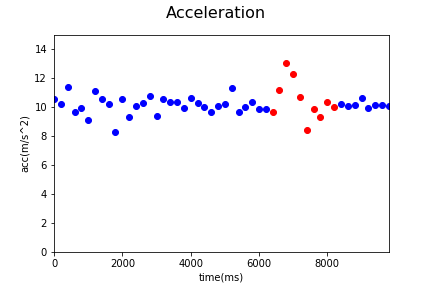

The table this chart was drawn from, first rows:
Acc_X, Acc_Y, Acc_Z, gyro_X, gyro_Y, gyro_Z, time, status, Acc
-0.25, 7.35, 7.61, 0.0, 0.1, 0.33, 1544505644059, 0, 10.58
-1.09, 6.1, 8.12, 0.0, 0.05, 0.05, 1544505644258, 0, 10.21
-0.81, 6.49, 9.33, 0.03, -0.11, -0.28, 1544505644458, 0, 11.39
-1.43, 6.44, 7.08, 0.0, -0.04, -0.17, 1544505644663, 0, 9.677
0.18, 6.42, 7.55, 0.0, -0.04, -0.17, 1544505644858, 0, 9.912
0.89, 6.84, 5.97, -0.05, 0.21, 0.45, 1544505645058, 0, 9.122
-1.8, 3.76, 10.3, 0.05, -0.1, -0.51, 1544505645258, 0, 11.11
-0.92, 5.73, 8.82, 0.02, -0.05, -0.13, 1544505645458, 0, 10.56
-0.81, 5.99, 8.26, 0.03, -0.06, -0.07, 1544505645658, 0, 10.24
-0.3, 6.47, 5.19, 0.03, -0.06, -0.07, 1544505645858, 0, 8.3
-1.44, 5.58, 8.84, -0.04, 0.0, -0.09, 1544505646058, 0, 10.55
-0.5, 5.95, 7.13, 0.0, -0.09, -0.12, 1544505646258, 0, 9.3
0.74, 8.93, 4.62, 0.0, -0.03, 0.06, 1544505646458, 0, 10.08
-1.12, 4.91, 8.99, 0.02, -0.05, -0.08, 1544505646659, 0, 10.3
-0.91, 6.07, 8.84, 0.0, 0.06, 0.17, 1544505646859, 0, 10.76
-0.43, 5.92, 7.26, 0.04, -0.05, 0.1, 1544505647060, 0, 9.378
-0.1, 6.32, 8.49, 0.04, -0.05, 0.1, 1544505647259, 0, 10.58
0.11, 7.27, 7.36, -0.01, -0.07, -0.12, 1544505647460, 0, 10.35
-1.31, 5.48, 8.7, -0.01, -0.07, -0.12, 1544505647659, 0, 10.37
-0.15, 5.75, 8.07, 0.01, -0.14, -0.17, 1544505647859, 0, 9.91
-0.51, 5.49, 9.07, 0.04, -0.07, -0.04, 1544505648058, 0, 10.61
-0.37, 6.19, 8.2, 0.02, -0.03, 0.14, 1544505648259, 0, 10.28
1.03, 7.42, 6.68, -0.05, 0.1, 0.33, 1544505648458, 0, 10.04
0.04, 6.88, 6.82, 0.03, 0.02, -0.15, 1544505648660, 0, 9.688
-0.68, 7.08, 7.14, 0.03, 0.02, -0.15, 1544505648859, 0, 10.08
-0.94, 7.19, 7.17, 0.0, -0.05, -0.29, 1544505649059, 0, 10.2
0.88, 4.76, 10.19, -0.02, -0.02, 0.1, 1544505649259, 0, 11.28
-0.12, 6.9, 6.74, -0.04, 0.19, 0.07, 1544505649459, 0, 9.646
-0.95, 7.04, 7.06, 0.06, 0.0, -0.04, 1544505649659, 0, 10.02
-0.84, 7.2, 7.39, 0.06, -0.08, -0.12, 1544505649859, 0, 10.35
-1.18, 5.34, 8.18, 0.09, -0.12, -0.16, 1544505650059, 0, 9.84
-0.61, 6.6, 7.34, -0.05, -0.05, 0.04, 1544505650259, 0, 9.89
-0.21, 7.78, 5.75, -0.01, 0.0, 0.04, 1544505650462, 1, 9.677
-0.32, 6.19, 9.29, -0.01, 0.06, 0.17, 1544505650658, 1, 11.17
-0.38, 3.74, 12.46, -0.12, -0.02, 0.18, 1544505650858, 1, 13.01
0.23, 6.21, 10.6, 0.07, -0.07, 0.09, 1544505651058, 1, 12.29
-1.38, 2.53, 10.3, 0.04, -0.05, 0.0, 1544505651258, 1, 10.7
1.52, 4.73, 6.77, 0.04, -0.05, 0.0, 1544505651458, 1, 8.397
-1.23, 5.59, 8.05, 0.16, -0.16, -0.23, 1544505651658, 1, 9.877
-1.67, 5.63, 7.21, -0.02, -0.09, 0.12, 1544505651858, 1, 9.299
1.18, 5.37, 8.78, 0.0, -0.23, -0.27, 1544505652058, 1, 10.36
0.64, 5.76, 8.19, -0.05, -0.06, 0.17, 1544505652258, 1, 10.03
0.4, 5.92, 8.31, 0.0, 0.05, 0.12, 1544505652458, 0, 10.21
-0.43, 5.88, 8.18, 0.01, 0.07, 0.0, 1544505652659, 0, 10.08
0.19, 5.87, 8.24, 0.01, 0.15, 0.09, 1544505652864, 0, 10.12
-0.49, 6.48, 8.42, 0.06, 0.06, -0.13, 1544505653066, 0, 10.64
-0.91, 5.86, 8.01, 0.06, 0.06, -0.13, 1544505653259, 0, 9.966
-1.14, 6.03, 8.08, 0.02, 0.04, -0.16, 1544505653458, 0, 10.15
-1.28, 6.09, 8.02, 0.0, 0.04, 0.0, 1544505653658, 0, 10.15
-1.52, 6.08, 7.9, 0.02, 0.04, -0.11, 1544505653858, 0, 10.08
